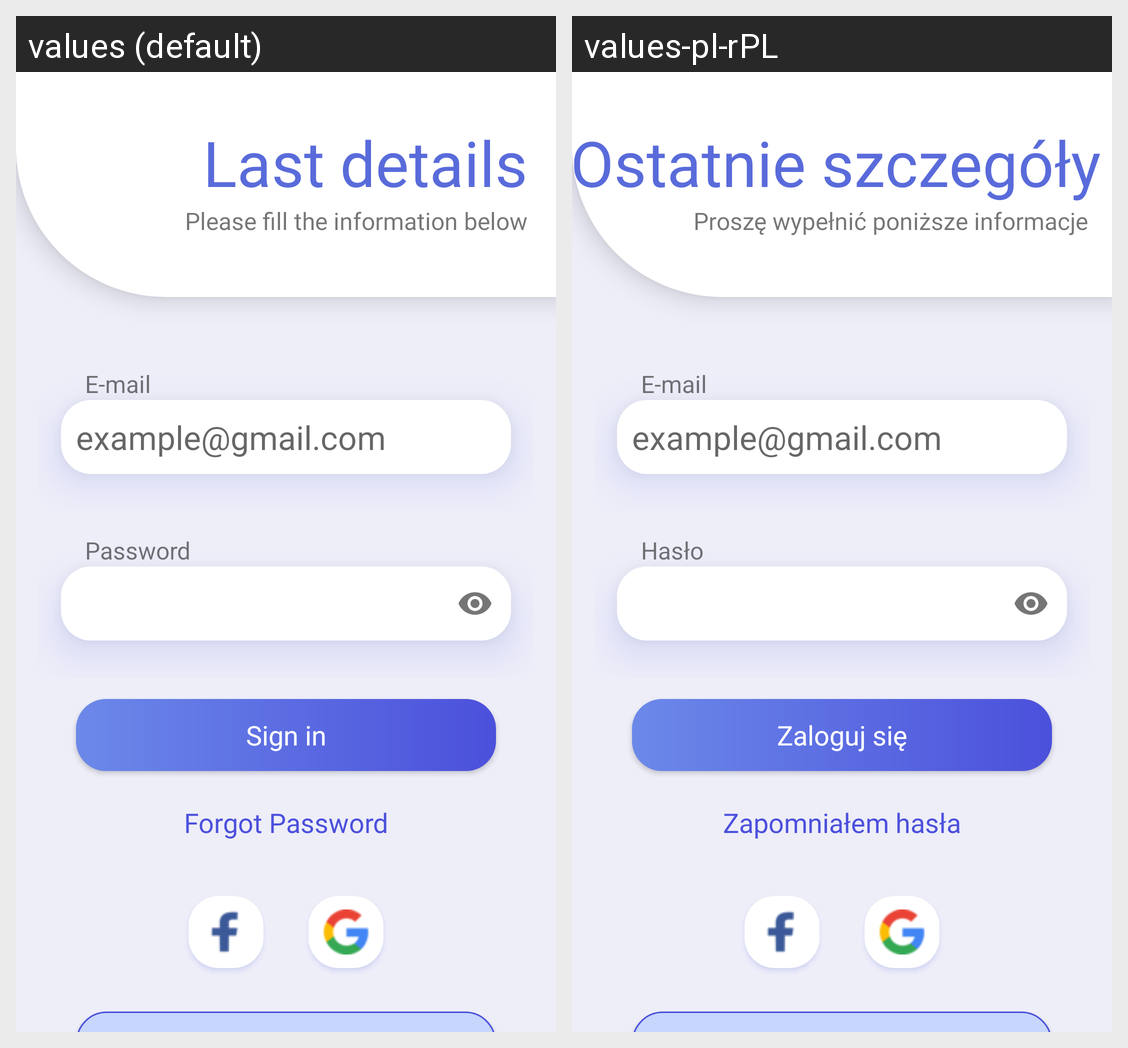

This grid shows one Android layout under two languages. Give, for every string resource on the screen, its name, the default text and each shown locale's text.
Android screen res/layout/activity_sign_in.xml rendered under 2 locales, left to right: values (default), values-pl-rPL. Device: Nexus 5 (rendered at 1080×1920; each locale shown at half size, 540×960, under a caption strip naming it); theme Theme.FitApp.NoActionBar.
Strings drawn on this screen, with the default value and each locale's value (text and hints the layout hard-codes, and strings that could not be matched under every locale, appear in the picture but are not listed):

e_mail
  values: E-mail
  values-pl-rPL: E-mail  [not translated; the default value is used]

example_gmail_com
  values: example@gmail.com
  values-pl-rPL: example@gmail.com  [not translated; the default value is used]

password
  values: Password
  values-pl-rPL: Hasło

sign_in
  values: Sign in
  values-pl-rPL: Zaloguj się

forgot_password
  values: Forgot Password
  values-pl-rPL: Zapomniałem hasła

last_details
  values: Last details
  values-pl-rPL: Ostatnie szczegóły

fill_the_information_label
  values: Please fill the information below
  values-pl-rPL: Proszę wypełnić poniższe informacje
